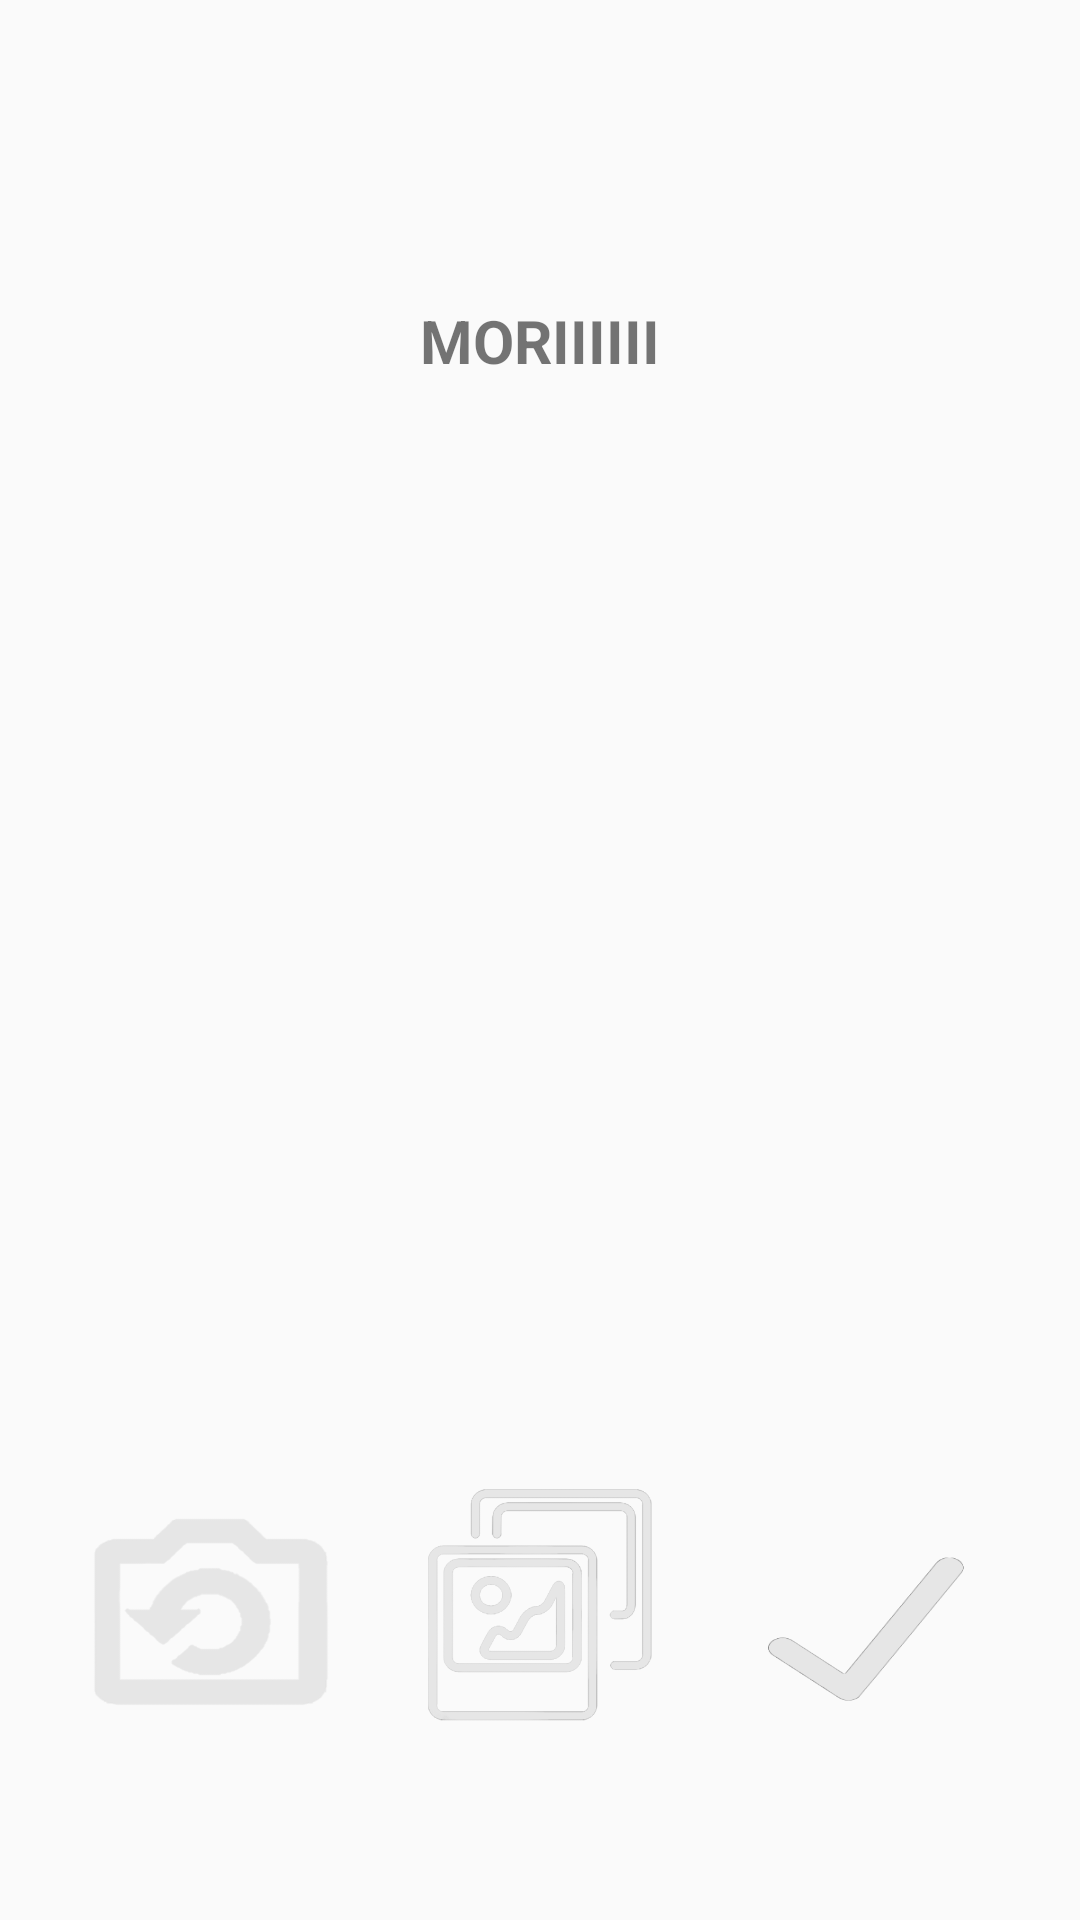

Produce the Android XML layout that renders to this screen, including the resource entries it uses.
<!-- AndroidManifest.xml: application theme AppTheme -->
<!-- res/layout/activity_retake_photo.xml -->
<?xml version="1.0" encoding="utf-8"?>
<androidx.constraintlayout.widget.ConstraintLayout
    xmlns:android="http://schemas.android.com/apk/res/android"
    xmlns:tools="http://schemas.android.com/tools"
    xmlns:app="http://schemas.android.com/apk/res-auto"
    android:layout_width="match_parent"
    android:layout_height="match_parent"
    tools:context=".view.RetakePhotoActivity"
    >
    <ImageView
        android:id="@+id/pictureViewRetake"
        android:layout_width="wrap_content"
        android:layout_height="wrap_content"

        app:layout_constraintBottom_toBottomOf="parent"
        app:layout_constraintTop_toTopOf="parent"
        app:layout_constraintEnd_toEndOf="parent"
        app:layout_constraintStart_toStartOf="parent"
        />

    <ImageButton
        android:id="@+id/btn_retakepicture"
        android:layout_width="80dp"
        android:layout_height="65dp"
        android:layout_marginBottom="70dp"
        android:background="@null"
        android:scaleType="fitXY"
        android:src="@drawable/cameraretakeicon"
        app:layout_constraintBottom_toBottomOf="parent"
        app:layout_constraintEnd_toStartOf="@id/btn_rechoose"
        app:layout_constraintStart_toStartOf="parent" />


    <ImageButton
        android:id="@+id/btn_rechoose"
        android:layout_width="80dp"
        android:layout_height="80dp"
        android:layout_marginBottom="65dp"
        android:background="@null"
        android:scaleType="fitXY"
        android:src="@drawable/imagegalleryicon"
        app:layout_constraintBottom_toBottomOf="parent"
        app:layout_constraintEnd_toStartOf="@id/btn_usepicture"
        app:layout_constraintHorizontal_bias="0.993"
        app:layout_constraintStart_toEndOf="@id/btn_retakepicture" />

    <ImageButton
        android:id="@+id/btn_usepicture"
        android:layout_width="80dp"
        android:layout_height="55dp"
        android:layout_marginBottom="70dp"
        android:scaleType="fitXY"
        android:background="@null"
        android:src="@drawable/checkmark"
        app:layout_constraintBottom_toBottomOf="parent"
        app:layout_constraintEnd_toEndOf="parent"
        app:layout_constraintStart_toEndOf="@id/btn_rechoose" />

    <TextView
        android:id="@+id/classifytext"
        android:layout_width="wrap_content"
        android:layout_height="wrap_content"
        android:layout_centerHorizontal="true"
        android:text="MORIIIIII"
        android:textSize="20dp"
        android:textStyle="bold"
        app:layout_constraintStart_toStartOf="parent"
        app:layout_constraintEnd_toEndOf="parent"
        app:layout_constraintTop_toTopOf="parent"
        android:layout_marginTop="100dp"/>


</androidx.constraintlayout.widget.ConstraintLayout>
<!-- resources referenced by this layout -->
<resources>
  <!-- drawable cameraretakeicon: png bitmap (drawable, 17964 bytes) -->
  <!-- drawable checkmark: png bitmap (drawable, 11059 bytes) -->
  <!-- drawable imagegalleryicon: png bitmap (drawable, 31686 bytes) -->
  <style name="AppTheme" parent="Theme.AppCompat.Light.NoActionBar">
          
          <item name="colorPrimary">@color/colorPrimary</item>
          <item name="colorPrimaryDark">@color/colorPrimaryDark</item>
          <item name="colorAccent">@color/colorAccent</item>
          <item name="android:windowAnimationStyle">@style/WindowAnimationTransition</item>
          <item name="android:textColorPrimary">@android:color/white</item>
  
  
      </style>
  <color name="colorPrimary">#008577</color>
  <color name="colorPrimaryDark">#00574B</color>
  <color name="colorAccent">#D81B60</color>
  <style name="WindowAnimationTransition">
          <item name="android:windowEnterAnimation">@android:anim/fade_in</item>
          <item name="android:windowExitAnimation">@android:anim/fade_out</item>
      </style>
</resources>
